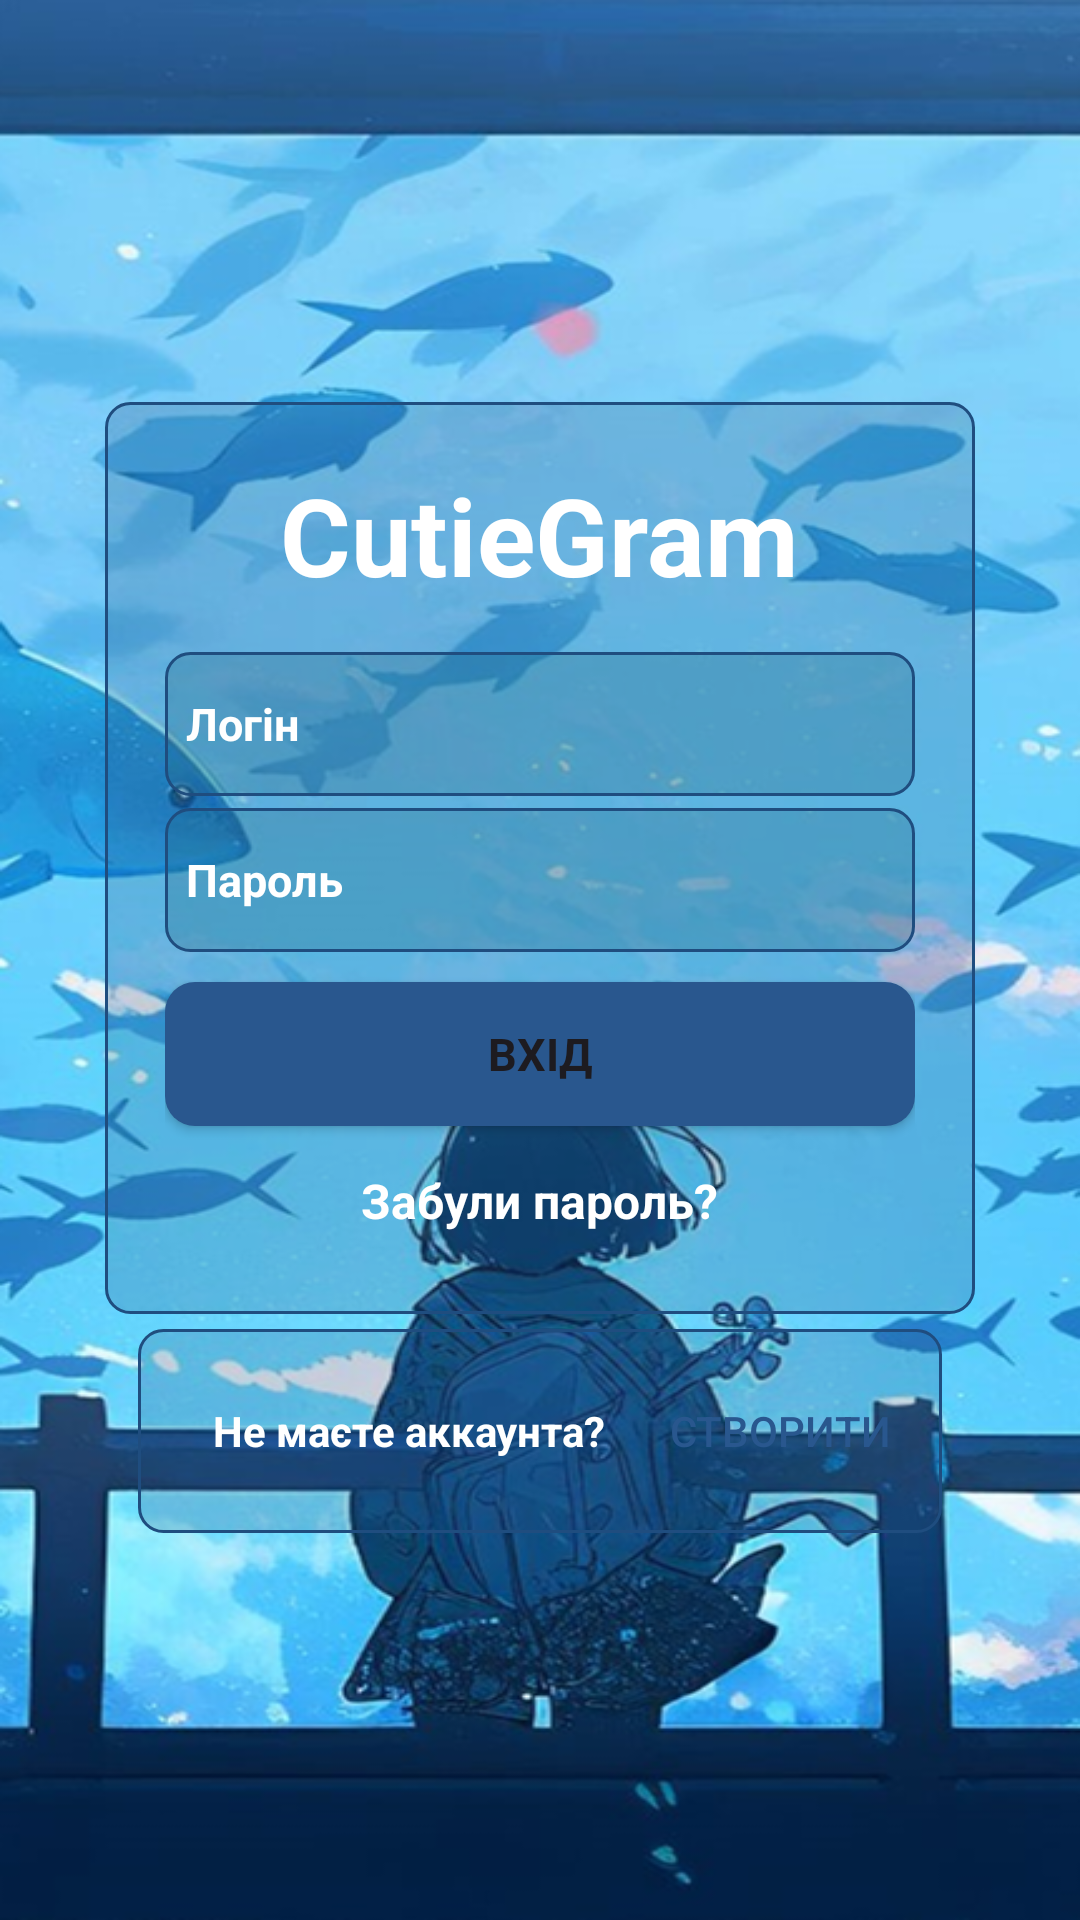

Android layout source for this screen:
<!-- AndroidManifest.xml: application theme Theme.CutieGram -->
<!-- res/layout/activity_auth.xml -->
<?xml version="1.0" encoding="utf-8"?>
<LinearLayout xmlns:android="http://schemas.android.com/apk/res/android"
    android:layout_width="match_parent"
    android:layout_height="match_parent"
    android:orientation="vertical"
    android:background="@drawable/background_image"
    android:gravity="center">

    
    <LinearLayout
        android:layout_width="wrap_content"
        android:layout_height="wrap_content"
        android:layout_marginBottom="5dp"
        android:layout_marginTop="10dp"
        android:background="@drawable/container_background"
        android:orientation="vertical"
        android:padding="20dp">

        <TextView
            android:layout_width="wrap_content"
            android:layout_height="wrap_content"
            android:layout_gravity="center"
            android:fontFamily="sans-serif"
            android:text="CutieGram"
            android:textColor="@android:color/white"
            android:textSize="36sp"
            android:textStyle="bold" />

        <EditText
            android:id="@+id/loginLayout"
            android:layout_width="250dp"
            android:layout_height="48dp"
            android:layout_marginTop="15dp"
            android:layout_marginBottom="2dp"
            android:background="@drawable/input_background"
            android:fontFamily="sans-serif"
            android:hint="Логін"
            android:padding="7dp"
            android:textColor="@android:color/white"
            android:textColorHint="@color/white"
            android:textSize="15sp"
            android:textStyle="bold" />

        <EditText
            android:id="@+id/PasswordLayout"
            android:layout_width="250dp"
            android:layout_height="48dp"
            android:layout_marginTop="2dp"
            android:layout_marginBottom="10dp"
            android:background="@drawable/input_background"
            android:fontFamily="sans-serif"
            android:hint="Пароль"
            android:inputType="textPassword"
            android:padding="7dp"
            android:textColor="@android:color/white"
            android:textColorHint="@color/white"
            android:textSize="15sp"
            android:textStyle="bold" />

        <Button
            android:id="@+id/LoginButton"
            android:layout_width="250dp"
            android:layout_height="48dp"
            android:layout_gravity="center"
            android:layout_marginBottom="7dp"
            android:background="@drawable/auth_button"
            android:fontFamily="sans-serif"
            android:text="Вхід"
            android:textSize="15sp"
            android:textStyle="bold" />

        <TextView
            android:layout_width="wrap_content"
            android:layout_height="wrap_content"
            android:layout_gravity="center"
            android:layout_margin="7dp"
            android:fontFamily="sans-serif"
            android:text="Забули пароль?"
            android:textColor="@android:color/white"
            android:textSize="16sp"
            android:textStyle="bold" />
    </LinearLayout>

    
    <LinearLayout
        android:layout_width="wrap_content"
        android:layout_height="wrap_content"
        android:layout_marginBottom="5dp"
        android:background="@drawable/container_background"
        android:gravity="center"
        android:orientation="horizontal"
        android:padding="10dp">

        <TextView
            android:layout_width="wrap_content"
            android:layout_height="wrap_content"
            android:minWidth="160dp"
            android:gravity="center"
            android:text="Не маєте аккаунта?"
            android:textColor="@android:color/white"
            android:textSize="14sp"
            android:textStyle="bold" />

        <Button
            android:id="@+id/ButtonToReg"
            android:layout_width="wrap_content"
            android:layout_height="wrap_content"
            android:gravity="center"
            android:background="@android:color/transparent"
            android:text="Створити"
            android:textColor="@color/color_button" />
    </LinearLayout>
</LinearLayout>
<!-- resources referenced by this layout -->
<resources>
  <color name="color_button">#29578E</color>
  <color name="white">#FFF</color>
  <!-- drawable auth_button (drawable) -->
  <?xml version="1.0" encoding="utf-8"?>
  <shape xmlns:android="http://schemas.android.com/apk/res/android">
      <solid android:color="@color/color_button"/> 
      <corners android:radius="10dp"/> 
  </shape>
  <!-- drawable background_image: png bitmap (drawable, 490732 bytes) -->
  <!-- drawable container_background (drawable) -->
  <shape xmlns:android="http://schemas.android.com/apk/res/android"
      android:shape="rectangle">
  
      
      <solid android:color="#33224172"/> 
  
      
      <corners android:radius="8dp"/>
  
      
      <stroke
          android:width="1dp"
          android:color="#1F4D7F"/> 
  </shape>
  <!-- drawable input_background (drawable) -->
  <shape xmlns:android="http://schemas.android.com/apk/res/android"
      android:shape="rectangle">
  
      
      <solid android:color="#401C5D75"/> 
  
      
      <corners android:radius="8dp"/>
  
      
      <stroke
          android:width="1dp"
          android:color="#1F4D7F"/> 
  </shape>
  <style name="Theme.CutieGram" parent="Base.Theme.CutieGram" />
  <style name="Base.Theme.CutieGram" parent="Theme.Material3.DayNight.NoActionBar">
          
          <item name="android:buttonStyle">@style/Widget.CutieGram.Button</item>
          <item name="materialButtonStyle">@style/Widget.CutieGram.MaterialButton</item>
  
      </style>
  <style name="Widget.CutieGram.Button" parent="android:Widget.Material.Button">
          <item name="android:background">@null</item>
          <item name="android:backgroundTint">@null</item>
          <item name="android:textColor">?android:attr/textColorPrimary</item>
      </style>
  <style name="Widget.CutieGram.MaterialButton" parent="Widget.Material3.Button">
          <item name="backgroundTint">@null</item>
          <item name="android:background">@null</item>
      </style>
</resources>
